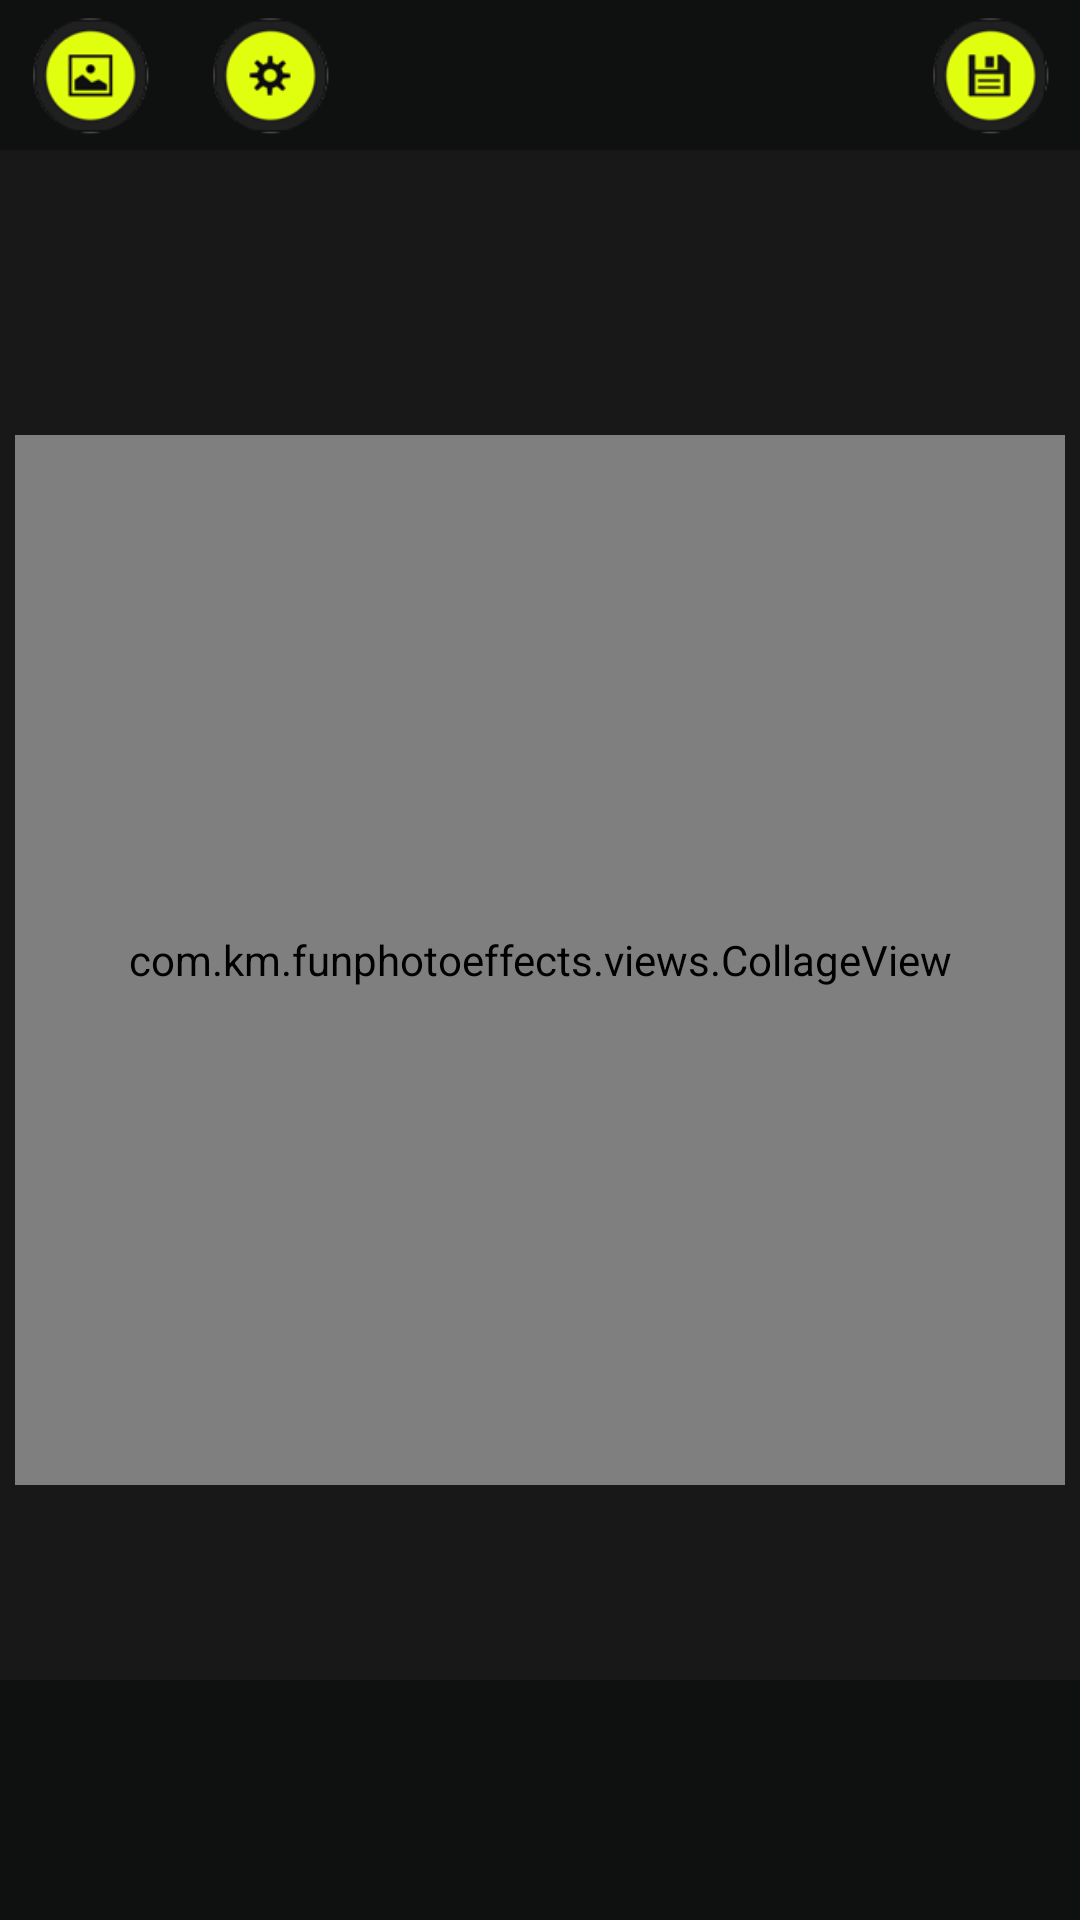

The Android layout XML behind this screen, and the referenced resources:
<!-- AndroidManifest.xml: application theme AppTheme -->
<!-- res/layout/activity_create_collage.xml -->
<?xml version="1.0" encoding="utf-8"?>
<RelativeLayout android:id="@+id/relative_layout_root" android:background="@drawable/bg_main" android:layout_width="fill_parent" android:layout_height="fill_parent" android:keepScreenOn="true"
  xmlns:android="http://schemas.android.com/apk/res/android">
    <LinearLayout android:orientation="horizontal" android:id="@+id/topbar" android:background="@drawable/bg_subicons" android:layout_width="fill_parent" android:layout_height="50.0dip">
        <RelativeLayout android:orientation="horizontal" android:id="@+id/layoutsettings" android:visibility="visible" android:layout_width="fill_parent" android:layout_height="wrap_content">
            <ImageView android:id="@+id/imgViewGallery" android:layout_width="50.0dip" android:layout_height="50.0dip" android:layout_margin="5.0dip" android:src="@drawable/selector_image_change" android:onClick="onClick" />
            <ImageView android:id="@+id/imgViewSetting" android:layout_width="50.0dip" android:layout_height="50.0dip" android:layout_margin="5.0dip" android:src="@drawable/selector_setting" android:layout_toRightOf="@+id/imgViewGallery" android:onClick="onClick" />
            <ImageView android:id="@+id/imgViewSave" android:layout_width="50.0dip" android:layout_height="50.0dip" android:layout_margin="5.0dip" android:src="@drawable/selector_save" android:layout_alignParentRight="true" android:onClick="onClick" />
        </RelativeLayout>
        <RelativeLayout android:orientation="horizontal" android:id="@+id/layoutdoneback" android:visibility="gone" android:layout_width="fill_parent" android:layout_height="wrap_content">
            <ImageView android:id="@+id/imgViewBack" android:layout_width="50.0dip" android:layout_height="50.0dip" android:layout_margin="5.0dip" android:src="@drawable/selector_back" android:layout_alignParentLeft="true" android:onClick="onClick" />
            <ImageView android:id="@+id/imgViewDone" android:layout_width="50.0dip" android:layout_height="50.0dip" android:layout_margin="5.0dip" android:src="@drawable/selector_done" android:layout_alignParentRight="true" android:onClick="onClick" />
        </RelativeLayout>
    </LinearLayout>
    <com.km.funphotoeffects.views.CollageView android:id="@+id/collageView" android:layout_width="350.0dip" android:layout_height="350.0dip" android:layout_centerInParent="true" />
    <LinearLayout android:orientation="vertical" android:id="@+id/layout_popup_photo" android:background="@drawable/bg_dropdown" android:padding="10.0dip" android:visibility="gone" android:layout_width="wrap_content" android:layout_height="wrap_content" android:layout_below="@+id/topbar">
        <TextView android:textColor="#ffe3ff0f" android:gravity="center" android:id="@+id/textView_change_background_photo" android:clickable="true" android:layout_width="wrap_content" android:layout_height="wrap_content" android:text="Change Background Photo" android:layout_weight="1.0" android:onClick="onClick" />
        <ImageView android:layout_width="fill_parent" android:layout_height="wrap_content" android:src="@drawable/seperator_phone" />
        <TextView android:textColor="#ffe3ff0f" android:gravity="center" android:id="@+id/textView_change_foreground_photo" android:clickable="true" android:layout_width="wrap_content" android:layout_height="wrap_content" android:text="Change Foreground Photo" android:layout_weight="1.0" android:onClick="onClick" />
    </LinearLayout>
    <LinearLayout android:orientation="vertical" android:id="@+id/layout_popup_filter" android:background="@drawable/bg_dropdown" android:padding="10.0dip" android:visibility="gone" android:layout_width="wrap_content" android:layout_height="wrap_content" android:layout_marginLeft="50.0dip" android:layout_below="@+id/topbar">
        <LinearLayout android:gravity="center" android:orientation="horizontal" android:layout_width="fill_parent" android:layout_height="wrap_content" android:layout_weight="1.0">
            <TextView android:textColor="#ffe3ff0f" android:gravity="center" android:id="@+id/textView_background_filter" android:clickable="true" android:layout_width="fill_parent" android:layout_height="wrap_content" android:text="Background Photo Effects" android:layout_weight="1.0" android:onClick="onClick" />
            <ImageView android:layout_width="wrap_content" android:layout_height="wrap_content" android:layout_margin="5.0dip" android:src="@drawable/arrow" />
        </LinearLayout>
        <ImageView android:layout_width="fill_parent" android:layout_height="wrap_content" android:src="@drawable/seperator_phone" />
        <LinearLayout android:gravity="center" android:orientation="horizontal" android:layout_width="fill_parent" android:layout_height="wrap_content" android:layout_weight="1.0">
            <TextView android:textColor="#ffe3ff0f" android:gravity="center" android:id="@+id/textView_foreground_filter" android:clickable="true" android:layout_width="fill_parent" android:layout_height="wrap_content" android:text="Foreground Photo Effects" android:layout_weight="1.0" android:onClick="onClick" />
            <ImageView android:layout_width="wrap_content" android:layout_height="wrap_content" android:layout_margin="5.0dip" android:src="@drawable/arrow" />
        </LinearLayout>
    </LinearLayout>
    <LinearLayout android:gravity="center" android:orientation="vertical" android:id="@+id/bottombar" android:background="@drawable/bg_subicons" android:layout_width="fill_parent" android:layout_height="80.0dip" android:layout_alignParentBottom="true">
        <HorizontalScrollView android:gravity="center" android:id="@+id/horizontalScrollView1" android:padding="5.0dip" android:layout_width="fill_parent" android:layout_height="wrap_content">
            <LinearLayout android:gravity="center" android:orientation="horizontal" android:id="@+id/texture_layout" android:layout_width="wrap_content" android:layout_height="wrap_content" />
        </HorizontalScrollView>
    </LinearLayout>
</RelativeLayout>
<!-- resources referenced by this layout -->
<resources>
  <!-- drawable arrow: png bitmap (drawable-hdpi, 395 bytes) -->
  <!-- drawable bg_dropdown: png bitmap (drawable-hdpi, 1859 bytes) -->
  <!-- drawable bg_main: png bitmap (drawable-hdpi, 468 bytes) -->
  <!-- drawable bg_subicons: png bitmap (drawable-hdpi, 170 bytes) -->
  <!-- drawable selector_back (drawable) -->
  <?xml version="1.0" encoding="utf-8"?>
  <selector
    xmlns:android="http://schemas.android.com/apk/res/android">
      <item android:state_pressed="true" android:drawable="@drawable/btn_back_selected" />
      <item android:state_pressed="false" android:drawable="@drawable/btn_back_normal" />
  </selector>
  <!-- drawable selector_done (drawable) -->
  <?xml version="1.0" encoding="utf-8"?>
  <selector
    xmlns:android="http://schemas.android.com/apk/res/android">
      <item android:state_pressed="true" android:drawable="@drawable/btn_done_selected" />
      <item android:state_pressed="false" android:drawable="@drawable/btn_done_normal" />
  </selector>
  <!-- drawable selector_image_change (drawable) -->
  <?xml version="1.0" encoding="utf-8"?>
  <selector
    xmlns:android="http://schemas.android.com/apk/res/android">
      <item android:state_pressed="true" android:drawable="@drawable/btn_changephoto_selected" />
      <item android:state_pressed="false" android:drawable="@drawable/btn_changephoto_normal" />
  </selector>
  <!-- drawable selector_save (drawable) -->
  <?xml version="1.0" encoding="utf-8"?>
  <selector
    xmlns:android="http://schemas.android.com/apk/res/android">
      <item android:state_pressed="true" android:drawable="@drawable/btn_save_selected" />
      <item android:state_pressed="false" android:drawable="@drawable/btn_save_normal" />
  </selector>
  <!-- drawable selector_setting (drawable) -->
  <?xml version="1.0" encoding="utf-8"?>
  <selector
    xmlns:android="http://schemas.android.com/apk/res/android">
      <item android:state_pressed="true" android:drawable="@drawable/btn_setting_selected" />
      <item android:state_pressed="false" android:drawable="@drawable/btn_setting_normal" />
  </selector>
  <!-- drawable seperator_phone: png bitmap (drawable-hdpi, 70 bytes) -->
  <style name="AppTheme" parent="@style/AppBaseTheme" />
  <!-- drawable btn_back_selected: png bitmap (drawable-hdpi, 4254 bytes) -->
  <!-- drawable btn_back_normal: png bitmap (drawable-hdpi, 4534 bytes) -->
  <!-- drawable btn_done_selected: png bitmap (drawable-hdpi, 4389 bytes) -->
  <!-- drawable btn_done_normal: png bitmap (drawable-hdpi, 4636 bytes) -->
  <!-- drawable btn_changephoto_selected: png bitmap (drawable-hdpi, 4530 bytes) -->
  <!-- drawable btn_changephoto_normal: png bitmap (drawable-hdpi, 4788 bytes) -->
  <!-- drawable btn_save_selected: png bitmap (drawable-hdpi, 4691 bytes) -->
  <!-- drawable btn_save_normal: png bitmap (drawable-hdpi, 4690 bytes) -->
  <!-- drawable btn_setting_selected: png bitmap (drawable-hdpi, 4905 bytes) -->
  <!-- drawable btn_setting_normal: png bitmap (drawable-hdpi, 5254 bytes) -->
  <style name="AppBaseTheme" parent="@android:style/Theme.Light" />
</resources>
